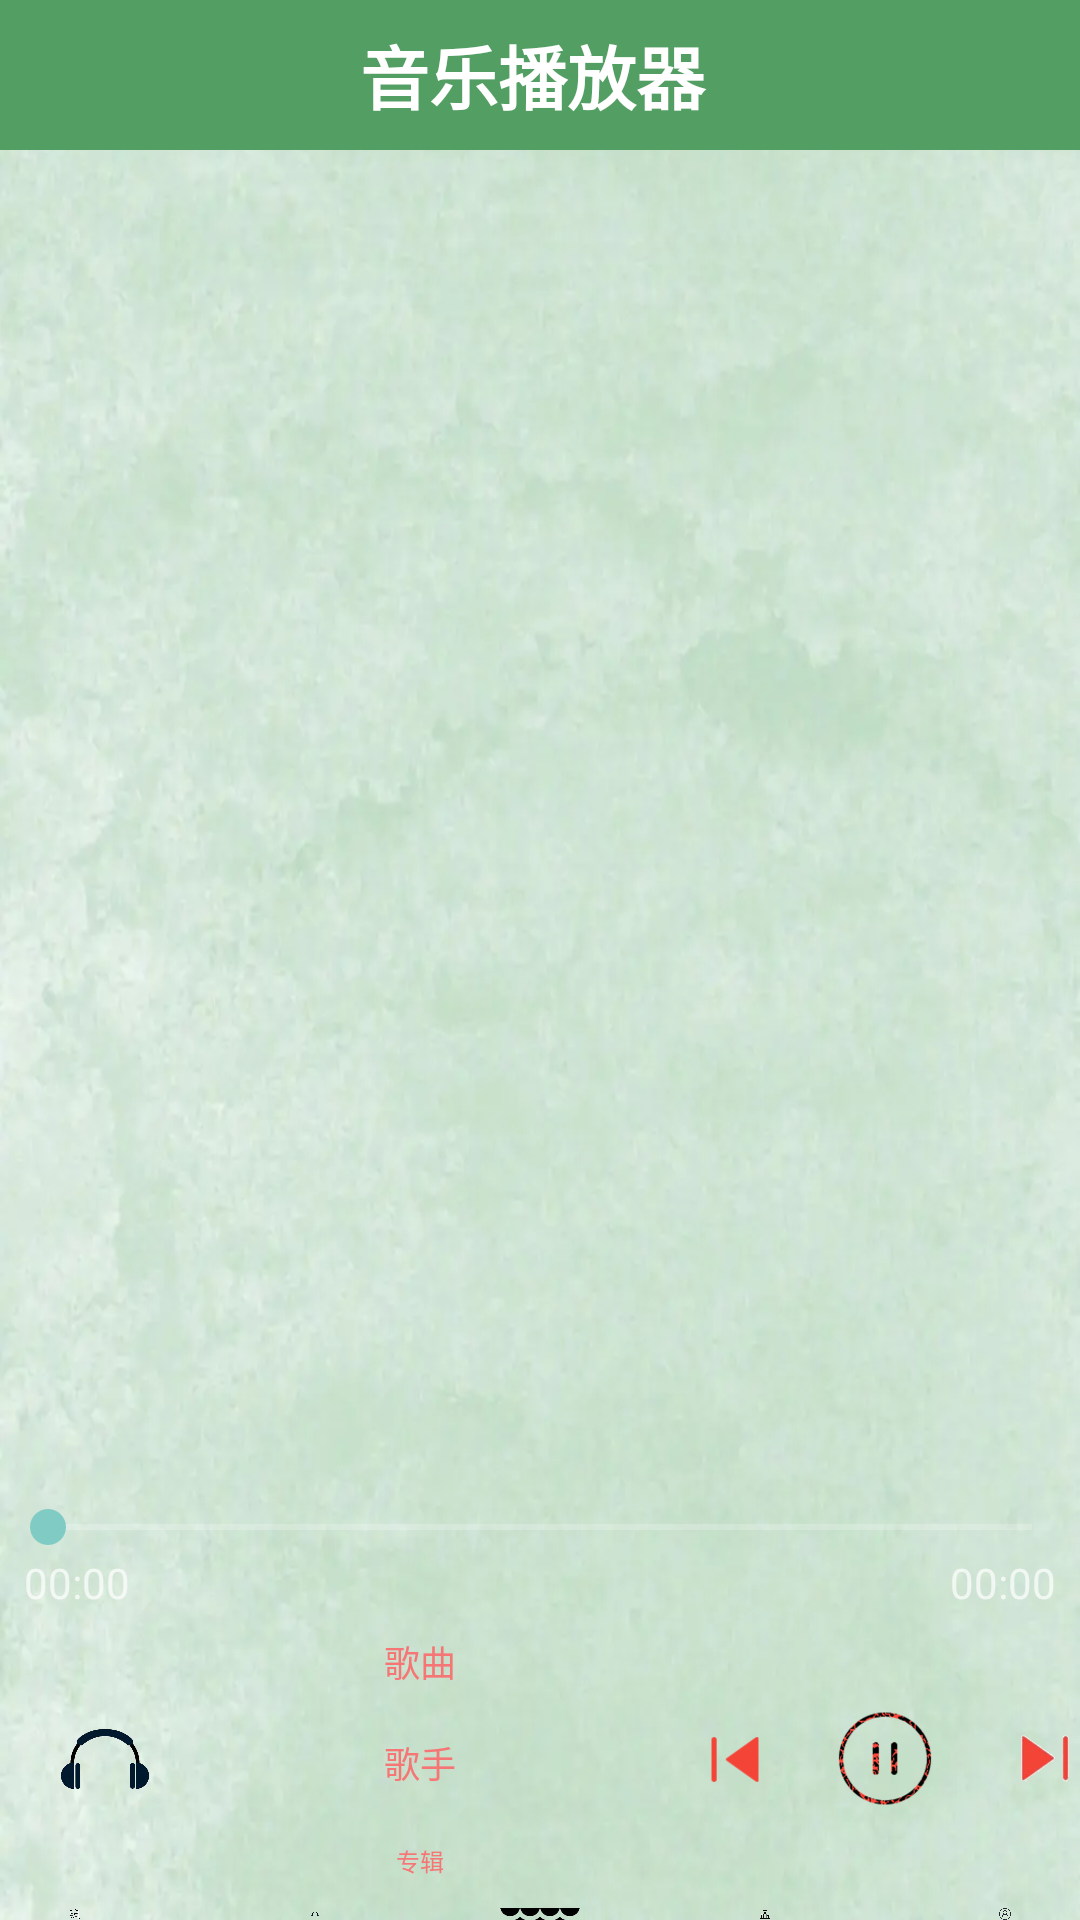

Android layout source for this screen:
<!-- AndroidManifest.xml: application theme Theme.Design.NoActionBar -->
<!-- res/layout/activity_musicmain.xml -->
<?xml version="1.0" encoding="utf-8"?>
<LinearLayout xmlns:android="http://schemas.android.com/apk/res/android"
    xmlns:app="http://schemas.android.com/apk/res-auto"
    android:orientation="vertical"
    android:layout_width="match_parent"
    android:layout_height="match_parent"
    android:gravity="center_horizontal">

    <LinearLayout
        android:id="@+id/main"
        android:layout_width="match_parent"
        android:layout_height="match_parent"
        android:background="@drawable/bg"
        android:orientation="vertical">

        <LinearLayout
            android:id="@+id/banner"
            android:layout_width="match_parent"
            android:layout_height="wrap_content"
            android:background="#529E63"
            android:orientation="horizontal">

            <TextView
                android:id="@+id/user_name"
                android:layout_width="355dp"
                android:layout_height="50dp"
                android:gravity="center"
                android:text="音乐播放器"
                android:textColor="@color/white"
                android:textSize="23sp"
                android:textStyle="bold" />

            <ImageView
                android:id="@+id/change"
                android:layout_width="70dp"
                android:layout_height="match_parent"
                android:layout_weight="1"
                app:srcCompat="@drawable/set" />

        </LinearLayout>

        <LinearLayout
            android:layout_width="wrap_content"
            android:layout_height="wrap_content"
            android:orientation="horizontal">

            <ListView
                android:id="@+id/order_listview"
                android:layout_width="match_parent"
                android:layout_height="450dp"
                android:layout_below="@id/user_name"
                android:layout_gravity="center_horizontal|center_vertical"
                android:cacheColorHint="#00000000"
                android:dividerHeight="10dp"
                android:fadingEdge="none"
                android:listSelector="#00000000"
                android:scrollbars="none" />
        </LinearLayout>

        <LinearLayout
            android:layout_width="match_parent"
            android:layout_height="wrap_content"
            android:orientation="vertical">

            <SeekBar
                android:id="@+id/sbm"
                android:layout_width="match_parent"
                android:layout_height="wrap_content"
                android:layout_weight="1" />

            <RelativeLayout
                android:layout_width="match_parent"
                android:layout_height="match_parent"
                android:layout_weight="1"
                android:paddingLeft="8dp"
                android:paddingRight="8dp">

                <TextView
                    android:id="@+id/tv_progress"
                    android:layout_width="wrap_content"
                    android:layout_height="wrap_content"
                    android:text="00:00" />

                <TextView
                    android:id="@+id/tv_total"
                    android:layout_width="wrap_content"
                    android:layout_height="wrap_content"
                    android:layout_alignParentRight="true"
                    android:text="00:00" />
            </RelativeLayout>

        </LinearLayout>

        <LinearLayout
            android:layout_width="match_parent"
            android:layout_height="wrap_content"
            android:gravity="center"
            android:orientation="horizontal">

            <ImageView
                android:id="@+id/look"
                android:layout_width="50dp"
                android:layout_height="50dp"
                android:layout_alignParentBottom="true"
                android:layout_centerHorizontal="true"
                android:layout_marginLeft="20dp"
                app:srcCompat="@drawable/mus" />

            <LinearLayout
                android:layout_width="100dp"
                android:layout_height="wrap_content"
                android:layout_marginLeft="30dp"
                android:layout_marginRight="30dp"
                android:gravity="center"
                android:orientation="vertical">

                <TextView
                    android:id="@+id/music_gq"
                    android:layout_width="90dp"
                    android:layout_height="wrap_content"
                    android:layout_margin="8dp"
                    android:layout_weight="1"
                    android:gravity="center"
                    android:text="歌曲"
                    android:textColor="#F67676"
                    android:textSize="12sp" />

                <TextView
                    android:id="@+id/music_gs"
                    android:layout_width="60dp"
                    android:layout_height="wrap_content"
                    android:layout_margin="8dp"
                    android:layout_weight="1"
                    android:gravity="center"
                    android:text="歌手"
                    android:textColor="#F67676"
                    android:textSize="12sp" />

                <TextView
                    android:id="@+id/music_album"
                    android:layout_width="match_parent"
                    android:layout_height="wrap_content"
                    android:layout_margin="10dp"
                    android:layout_weight="1"
                    android:gravity="center"
                    android:text="专辑"
                    android:textColor="#F67676"
                    android:textSize="8sp" />
            </LinearLayout>

            <ImageView
                android:id="@+id/iv_last"
                android:layout_width="50dp"
                android:layout_height="50dp"
                app:srcCompat="@drawable/up" />

            <ImageView
                android:id="@+id/iv_stop"
                android:layout_width="50dp"
                android:layout_height="50dp"
                app:srcCompat="@drawable/play" />

            <ImageView
                android:id="@+id/iv_next"
                android:layout_width="50dp"
                android:layout_height="50dp"
                app:srcCompat="@drawable/down" />

        </LinearLayout>
        <LinearLayout
            android:layout_width="match_parent"
            android:layout_height="wrap_content"
            android:gravity="center">

            <ImageView
                android:id="@+id/im_f"
                android:layout_width="40dp"
                android:layout_height="match_parent"
                android:layout_marginRight="40dp"
                app:srcCompat="@drawable/orderlist" />

            <ImageView
                android:id="@+id/im_q"
                android:layout_width="40dp"
                android:layout_height="match_parent"
                android:layout_marginRight="40dp"

                app:srcCompat="@drawable/mus" />

            <ImageView
                android:id="@+id/im_b"
                android:layout_width="30dp"
                android:layout_height="70dp"
                android:layout_marginRight="40dp"

                app:srcCompat="@drawable/order" />

            <ImageView
                android:id="@+id/im_a"
                android:layout_width="40dp"
                android:layout_height="match_parent"
                android:layout_marginRight="40dp"

                app:srcCompat="@drawable/list" />

            <ImageView
                android:id="@+id/im_o"
                android:layout_width="40dp"
                android:layout_height="match_parent"

                app:srcCompat="@drawable/person" />

        </LinearLayout>

        <LinearLayout
            android:layout_width="match_parent"
            android:layout_height="wrap_content"
            android:orientation="horizontal">

            <TextView
                android:id="@+id/textView8"
                android:layout_width="55dp"
                android:layout_height="wrap_content"
                android:layout_weight="1"
                android:gravity="center"
                android:text="首页"
                android:textColor="#06CF0E" />

            <TextView
                android:id="@+id/textView9"
                android:layout_width="wrap_content"
                android:layout_height="wrap_content"
                android:layout_weight="1"
                android:gravity="center"
                android:text="音乐"
                android:textColor="#06CF0E" />

            <TextView
                android:id="@+id/textView10"
                android:layout_width="wrap_content"
                android:layout_height="wrap_content"
                android:layout_weight="1"
                android:gravity="center"
                android:text="云游"
                android:textColor="#06CF0E" />

            <TextView
                android:id="@+id/textView11"
                android:layout_width="wrap_content"
                android:layout_height="wrap_content"
                android:layout_weight="1"
                android:gravity="center"
                android:text="发现"
                android:textColor="#06CF0E" />

            <TextView
                android:id="@+id/textView12"
                android:layout_width="wrap_content"
                android:layout_height="wrap_content"
                android:layout_weight="1"
                android:gravity="center"
                android:text="个人中心"
                android:textColor="#06CF0E" />
        </LinearLayout>

    </LinearLayout>

</LinearLayout>
<!-- resources referenced by this layout -->
<resources>
  <!-- drawable bg: png bitmap (drawable, 691079 bytes) -->
  <!-- drawable down: png bitmap (drawable, 6130 bytes) -->
  <!-- drawable list: png bitmap (drawable, 7803 bytes) -->
  <!-- drawable mus: png bitmap (drawable, 41201 bytes) -->
  <!-- drawable order: png bitmap (drawable, 5857 bytes) -->
  <!-- drawable orderlist: png bitmap (drawable, 20257 bytes) -->
  <!-- drawable person: png bitmap (drawable, 44487 bytes) -->
  <!-- drawable play: png bitmap (drawable, 25536 bytes) -->
  <!-- drawable up: png bitmap (drawable, 15968 bytes) -->
  <!-- not gathered from this repository: default colours our renderer supplied (Android Studio template values) -->
  <color name="white">#FFFFFFFF</color>
</resources>
